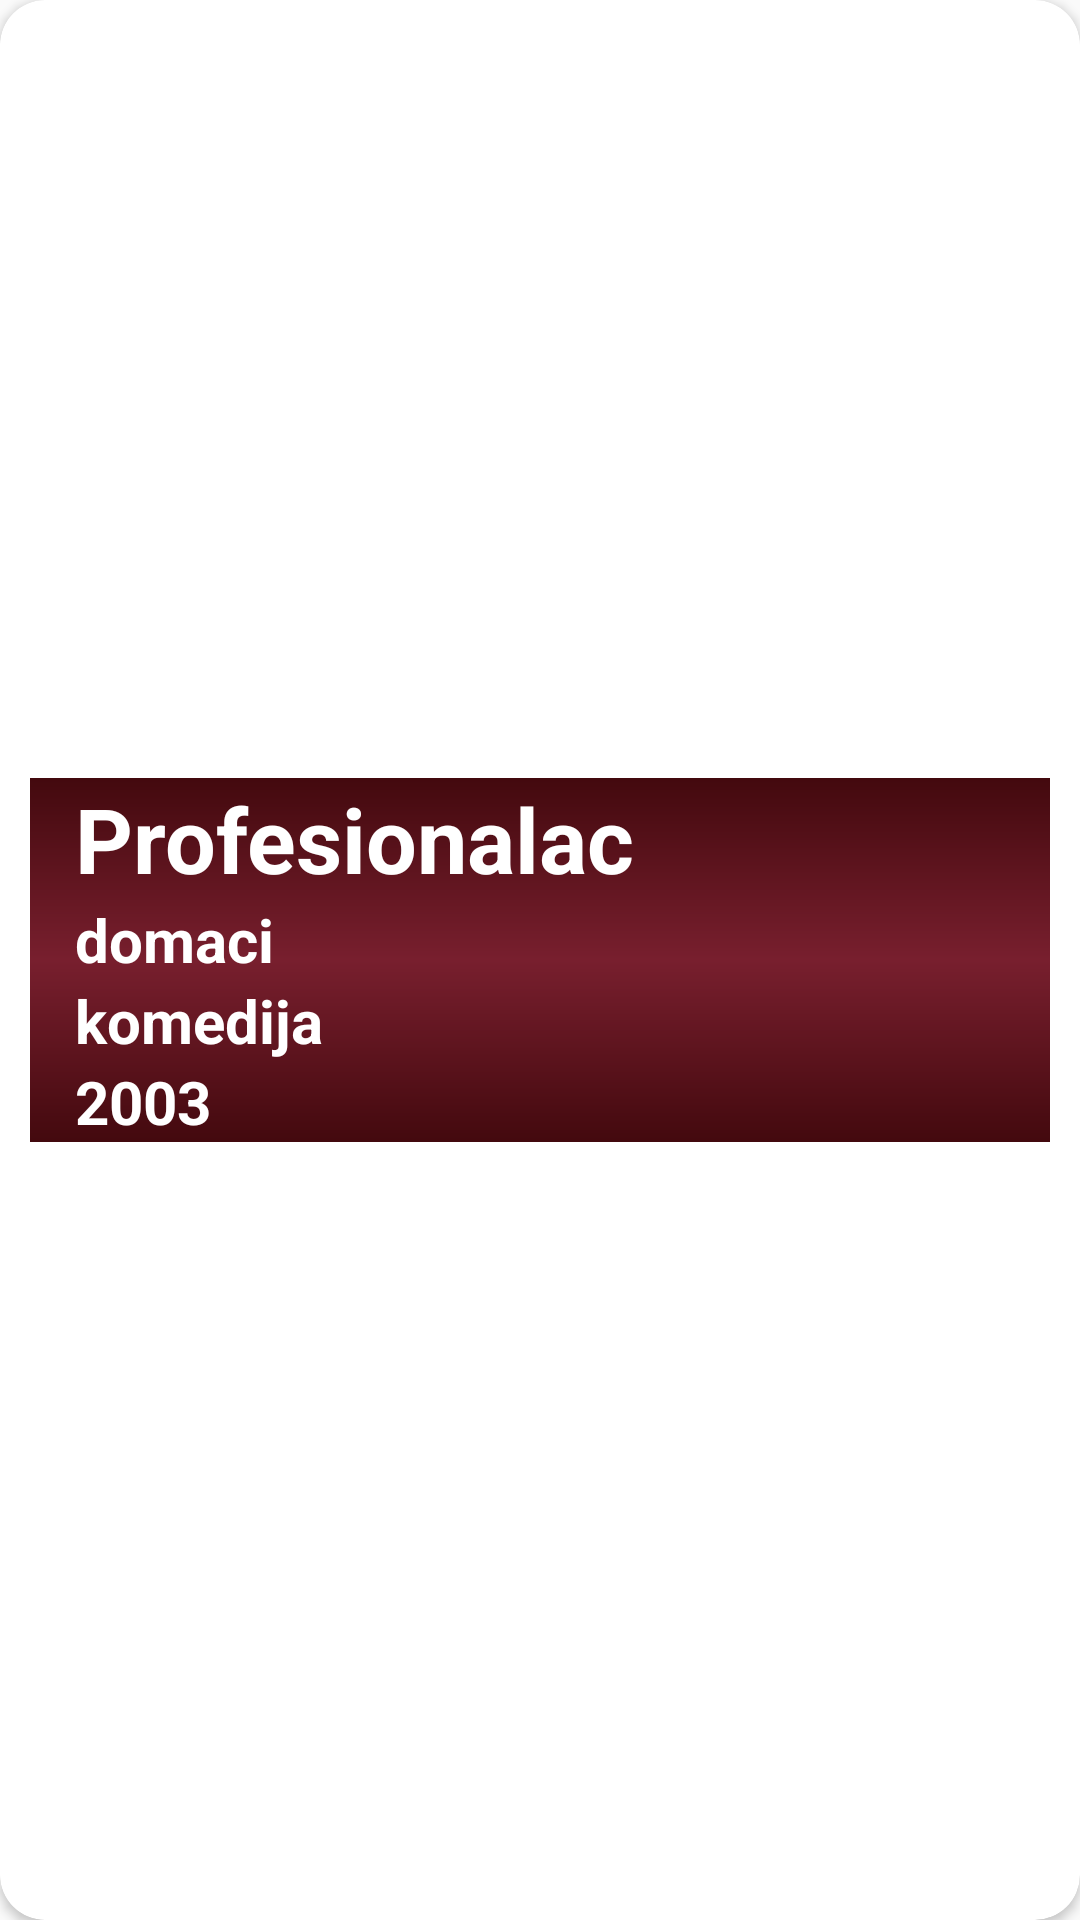

Write the Android layout XML for this screen, with the resource values it uses.
<!-- AndroidManifest.xml: application theme AppTheme -->
<!-- res/layout/card_film.xml -->
<?xml version="1.0" encoding="utf-8"?>
<android.support.v7.widget.CardView xmlns:android="http://schemas.android.com/apk/res/android"
    xmlns:app="http://schemas.android.com/apk/res-auto"
    xmlns:cardview="http://schemas.android.com/apk/res/android"
    android:id="@+id/card_film"
    android:layout_width="match_parent"
    android:layout_height="wrap_content"
    app:cardCornerRadius="15dp">

    <LinearLayout
        android:layout_width="match_parent"
        android:layout_height="wrap_content"
        android:layout_gravity="center_vertical"
        android:layout_margin="10dp"
        android:background="@drawable/pozadinakartice_preth_iznajm"
        android:orientation="vertical"
        android:weightSum="4">


        <TextView
            android:id="@+id/nazivFilma"
            android:layout_width="match_parent"
            android:layout_height="wrap_content"
            android:paddingHorizontal="15dp"
            android:text="Profesionalac"
            android:textColor="#FFFFFF"
            android:textSize="30dp"
            android:textStyle="bold" />

        <TextView
            android:id="@+id/kategorijaFilma"
            android:layout_width="match_parent"
            android:layout_height="wrap_content"
            android:paddingHorizontal="15dp"
            android:text="domaci"
            android:textColor="#FFFFFF"
            android:textSize="20dp"
            android:textStyle="bold" />

        <TextView
            android:id="@+id/zanrFilma"
            android:layout_width="match_parent"
            android:layout_height="wrap_content"
            android:paddingHorizontal="15dp"
            android:text="komedija"
            android:textColor="#FFFFFF"
            android:textSize="20dp"
            android:textStyle="bold" />

        <TextView
            android:id="@+id/godinaFilma"
            android:layout_width="match_parent"
            android:layout_height="wrap_content"
            android:paddingHorizontal="15dp"
            android:text="2003"
            android:textColor="#FFFFFF"
            android:textSize="20sp"
            android:textStyle="bold" />

    </LinearLayout>

</android.support.v7.widget.CardView>
<!-- resources referenced by this layout -->
<resources>
  <!-- drawable pozadinakartice_preth_iznajm (drawable) -->
  <?xml version="1.0" encoding="utf-8"?>
  <shape xmlns:android="http://schemas.android.com/apk/res/android">
  
      <gradient
          android:angle="90"
          android:centerColor="#781f2e"
          android:endColor="#43090e"
          android:startColor="#43090e" />
  
  </shape>
  <style name="AppTheme" parent="Theme.AppCompat.Light.DarkActionBar">
          
          <item name="colorPrimary">@color/colorAccent</item>
          <item name="colorPrimaryDark">@color/colorPrimaryDark</item>
          <item name="colorAccent">@color/colorAccent</item>
  
      </style>
  <color name="colorAccent">#29706c</color>
  <color name="colorPrimaryDark">#032b26</color>
</resources>
